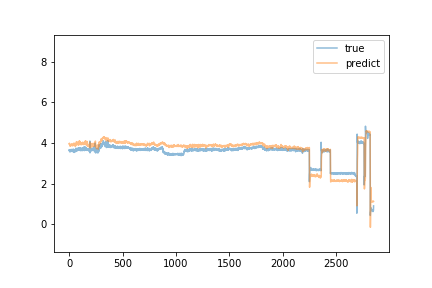

The table this chart was drawn from, first rows:
predict, true
3.943, 3.66
3.939, 3.61
3.983, 3.65
3.955, 3.61
3.91, 3.58
3.914, 3.6
3.869, 3.56
3.856, 3.58
3.889, 3.64
3.888, 3.59
3.846, 3.57
3.843, 3.62
3.862, 3.61
3.84, 3.66
3.908, 3.65
3.889, 3.58
3.883, 3.6
3.913, 3.66
3.907, 3.62
3.912, 3.68
3.941, 3.58
3.903, 3.66
3.919, 3.66
3.932, 3.6
3.89, 3.6
3.896, 3.6
3.877, 3.62
3.899, 3.62
3.899, 3.59
3.889, 3.6
3.857, 3.6
3.855, 3.64
3.913, 3.65
3.913, 3.62
3.953, 3.63
3.921, 3.68
3.91, 3.56
3.887, 3.63
3.87, 3.69
3.886, 3.63
3.941, 3.59
3.939, 3.63
3.939, 3.66
3.959, 3.55
3.91, 3.61
3.994, 3.61
3.942, 3.53
3.898, 3.66
3.925, 3.66
3.87, 3.66
3.921, 3.59
3.909, 3.67
3.868, 3.6
3.865, 3.66
3.904, 3.67
3.917, 3.66
3.932, 3.65
3.88, 3.59
3.834, 3.65
3.941, 3.56
... 2,795 more rows
